Dataset: Artifact_Classification (GitHub, Nectarav/Lagoon_Public_Art_V26B). Classes: coats of arms, crosses, formelle, fragments, patere, symbols.

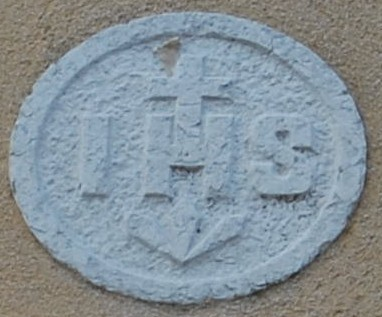
Label: symbols

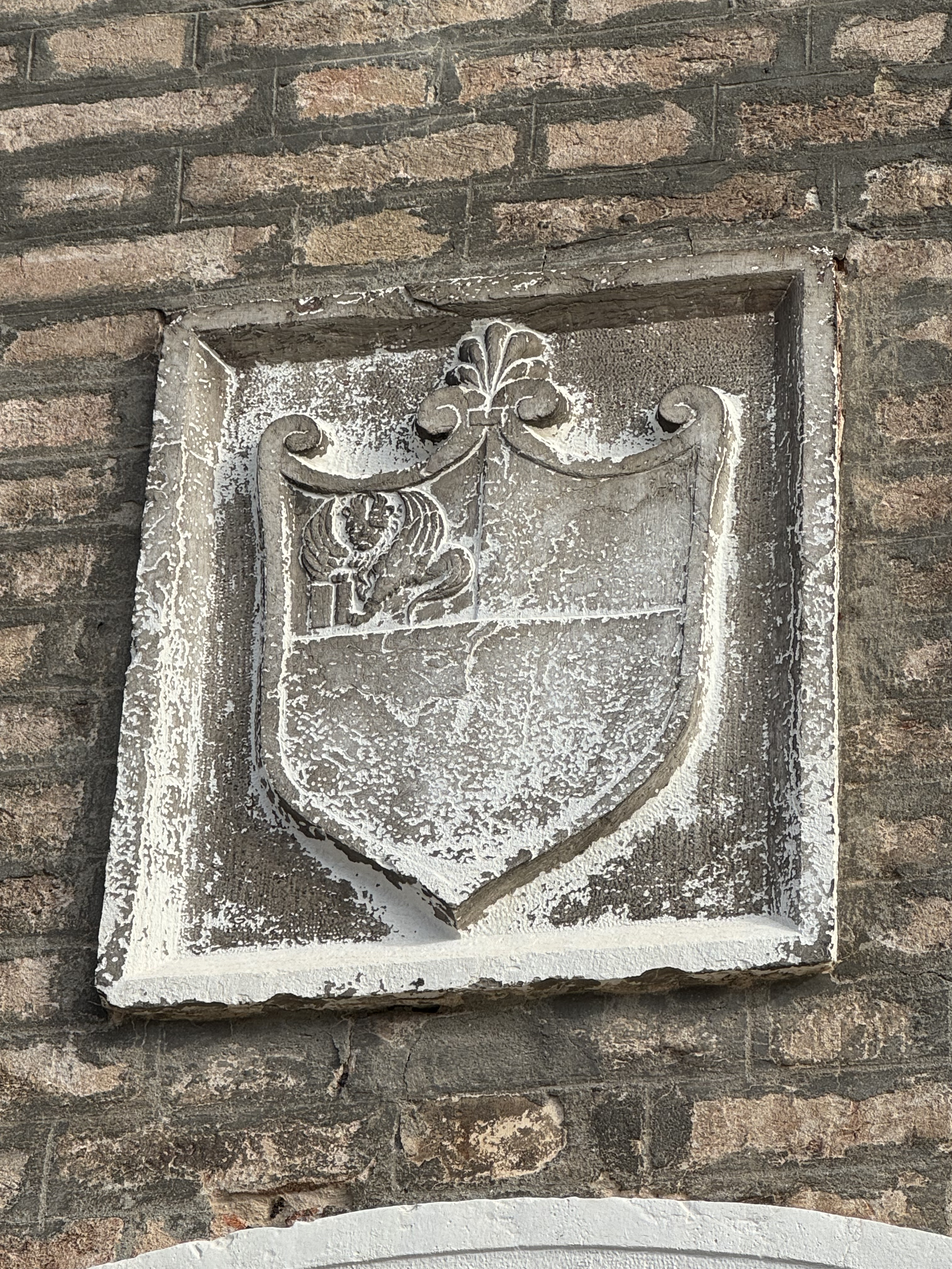
Label: coats of arms

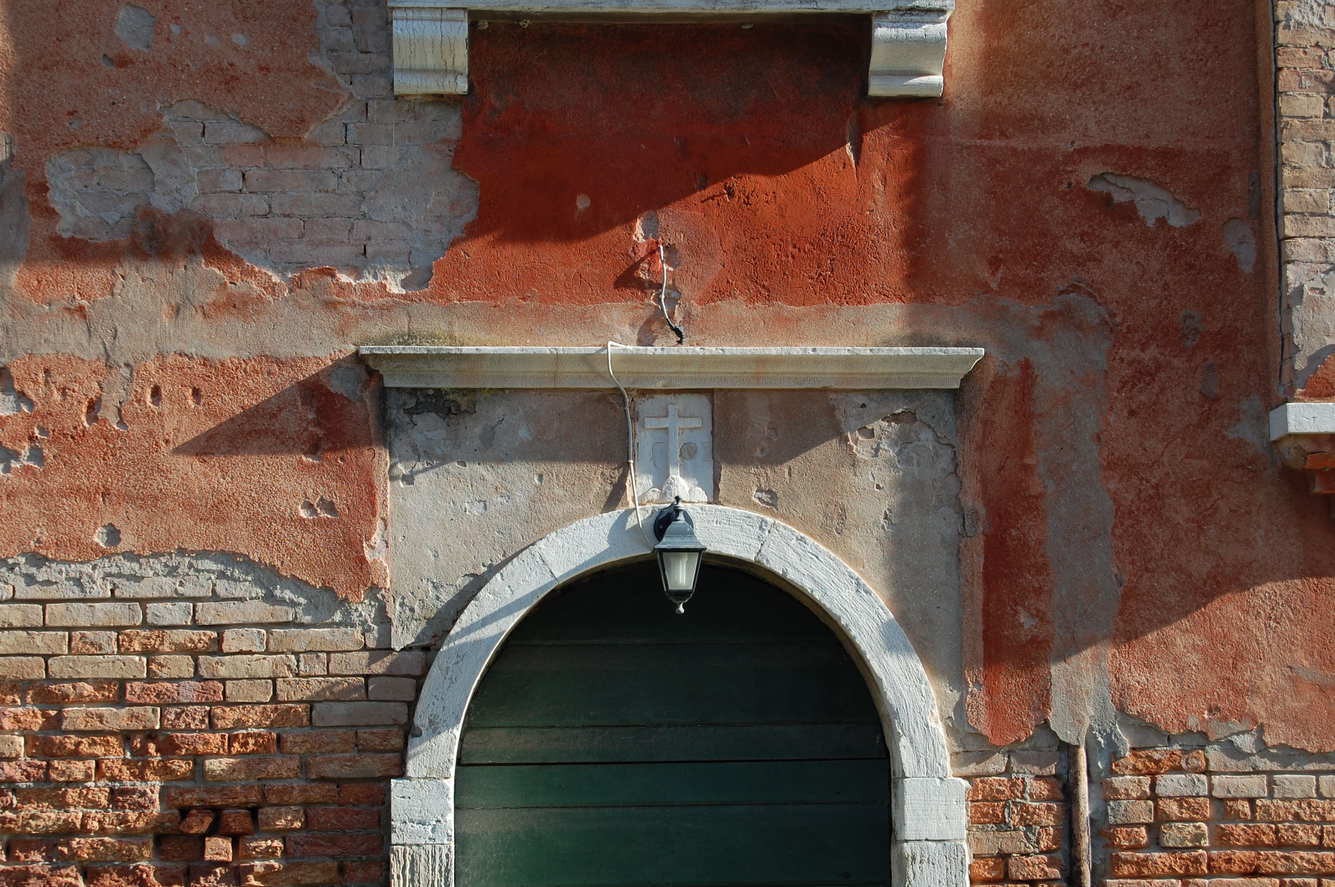
Label: crosses

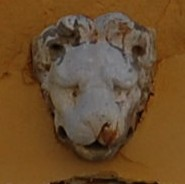
Label: fragments

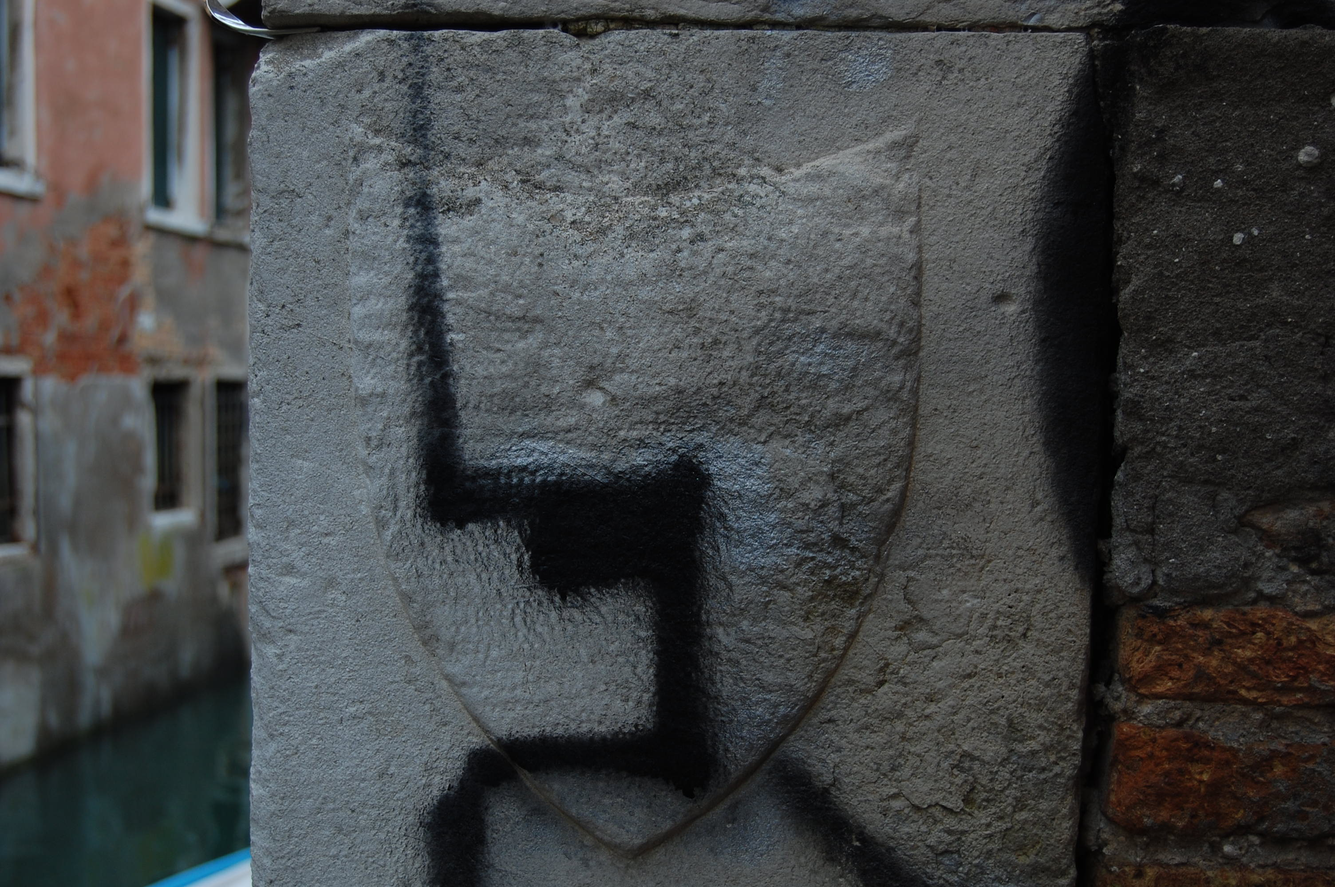
Label: coats of arms

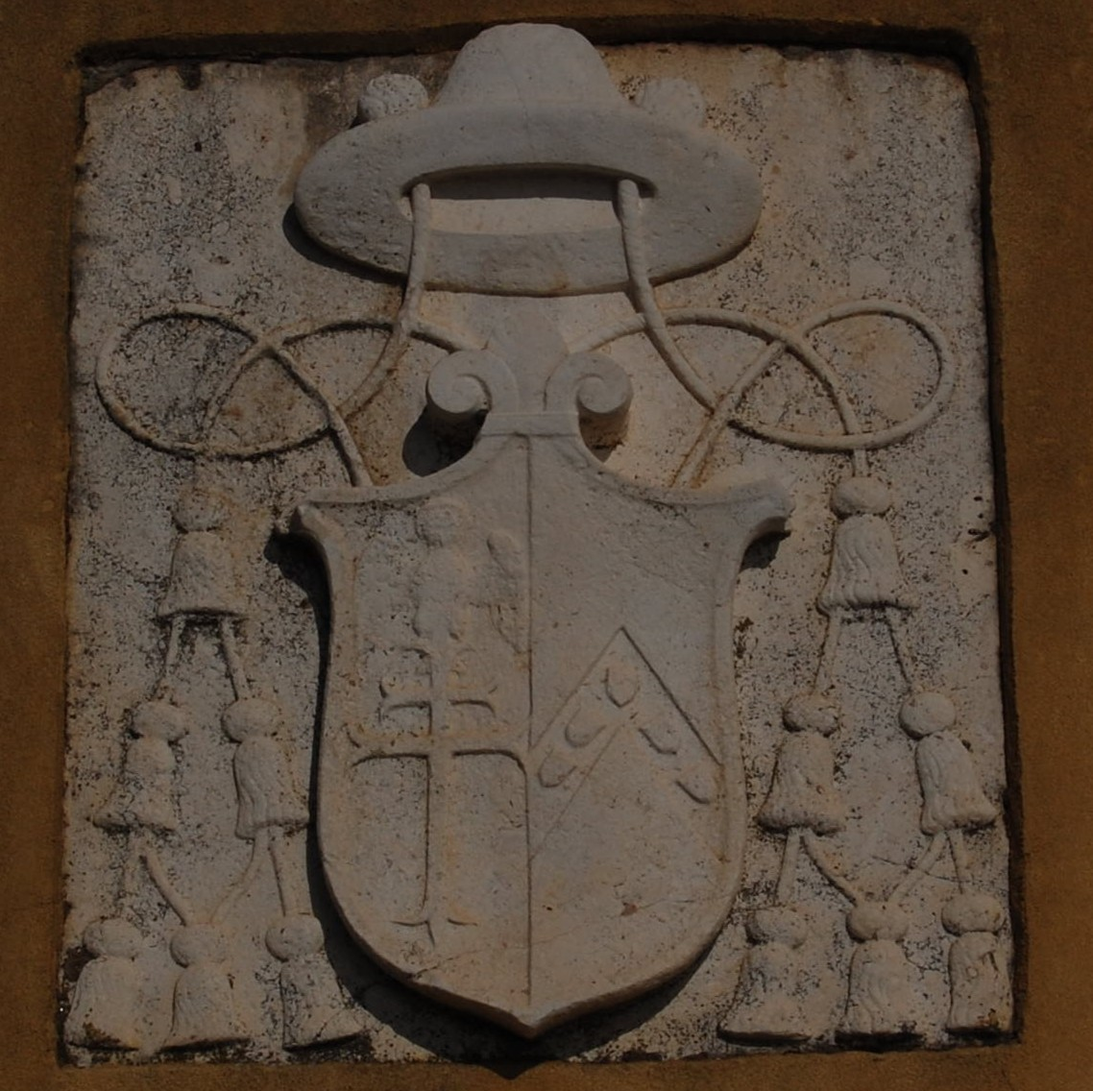
Label: coats of arms
